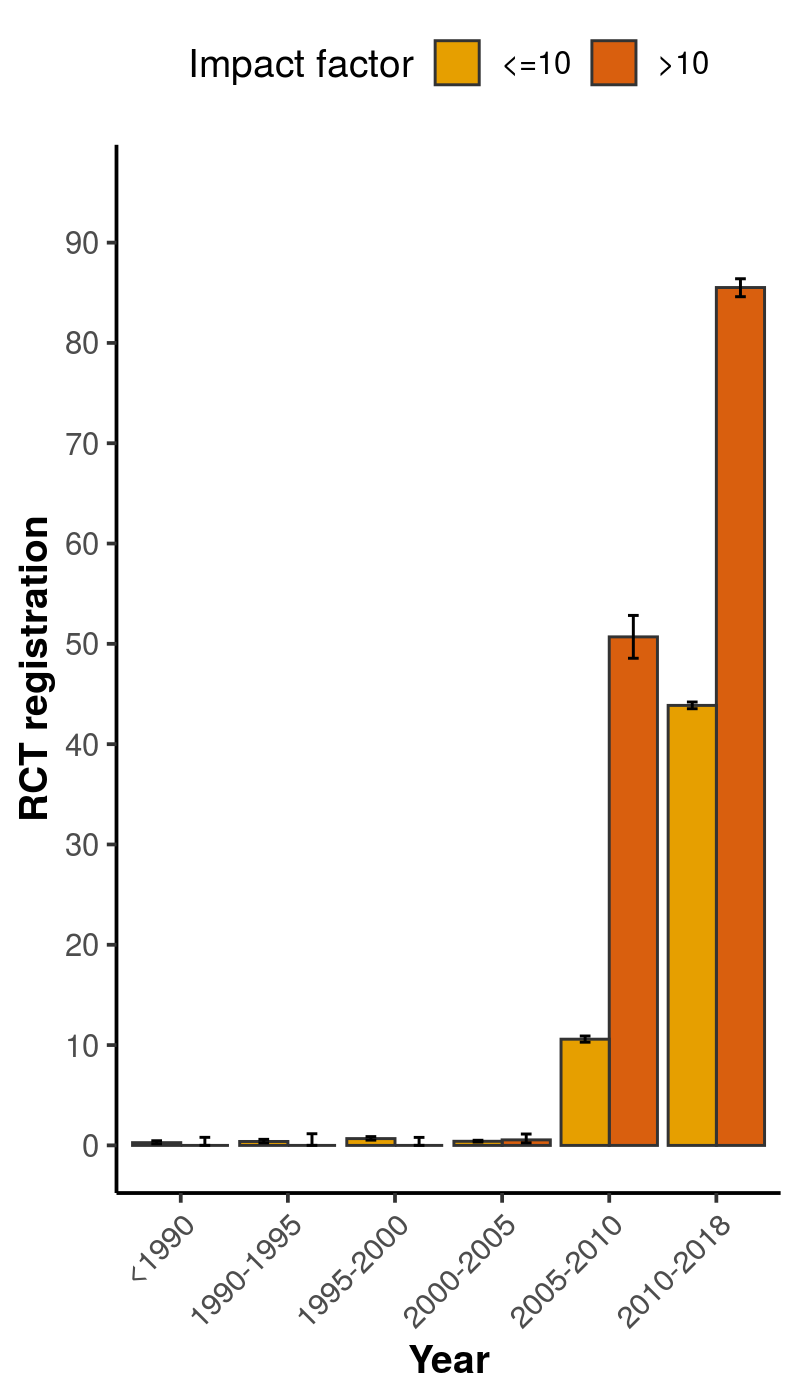

The data file committed next to this chart (first rows):
, x, group, mean, lower, upper
1, <1990, <=10, 0.274, 0.1593, 0.463
2, <1990, >10, 0, 0, 0.8037
3, 1990-1995, <=10, 0.3923, 0.2547, 0.5982
4, 1990-1995, >10, 0, 0, 1.16
5, 1995-2000, <=10, 0.6789, 0.5263, 0.8736
6, 1995-2000, >10, 0, 0, 0.7957
7, 2000-2005, <=10, 0.4114, 0.3344, 0.5056
8, 2000-2005, >10, 0.5521, 0.2569, 1.131
9, 2005-2010, <=10, 10.59, 10.28, 10.9
10, 2005-2010, >10, 50.7, 48.56, 52.83
11, 2010-2018, <=10, 43.87, 43.53, 44.2
12, 2010-2018, >10, 85.53, 84.61, 86.4
